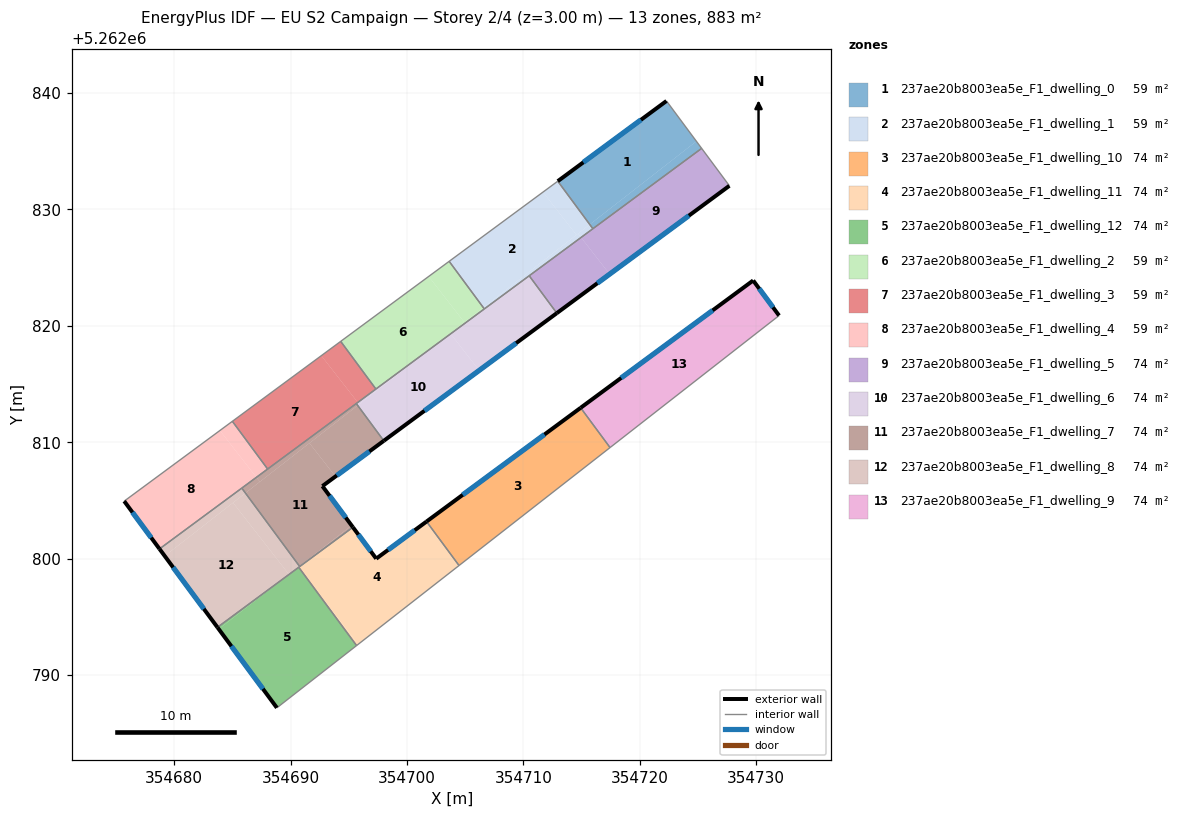
=== STOREY PLAN SPEC (per zone: floor XY polygon, exterior-wall plan segments, windows/doors) ===
zone 1: 237ae20b8003ea5e_F1_dwelling_0  (58.9 m²)
  floor: (354722.29, 5262839.32) (354724.85, 5262835.86) (354715.69, 5262828.71) (354712.95, 5262832.43)
  floor: (354724.85, 5262835.86) (354725.31, 5262835.25) (354715.96, 5262828.35) (354715.69, 5262828.71)
  exterior wall: (354722.29, 5262839.32) – (354712.95, 5262832.43)  [11.6 m]
    window: (354720.09, 5262837.70) – (354715.14, 5262834.05)  [9.8 m²]
  interior walls: 3
zone 2: 237ae20b8003ea5e_F1_dwelling_1  (58.9 m²)
  floor: (354711.68, 5262831.49) (354714.55, 5262827.82) (354706.55, 5262821.58) (354703.62, 5262825.55)
  floor: (354712.95, 5262832.43) (354715.69, 5262828.71) (354714.69, 5262827.93) (354714.55, 5262827.82) (354711.68, 5262831.49)
  floor: (354714.69, 5262827.93) (354714.95, 5262827.60) (354706.64, 5262821.46) (354706.55, 5262821.58)
  floor: (354715.69, 5262828.71) (354715.96, 5262828.35) (354714.95, 5262827.60) (354714.69, 5262827.93)
  interior walls: 5
zone 3: 237ae20b8003ea5e_F1_dwelling_10  (73.6 m²)
  floor: (354716.17, 5262811.27) (354717.44, 5262809.55) (354704.52, 5262799.46) (354703.09, 5262801.28) (354701.68, 5262803.20) (354714.87, 5262812.93)
  floor: (354714.91, 5262812.97) (354716.17, 5262811.27) (354714.87, 5262812.93)
  floor: (354703.09, 5262801.28) (354704.52, 5262799.46) (354704.47, 5262799.42)
  exterior wall: (354714.91, 5262812.97) – (354701.68, 5262803.20)  [16.5 m]
    window: (354711.81, 5262810.67) – (354704.79, 5262805.49)  [13.9 m²]
  interior walls: 3
zone 4: 237ae20b8003ea5e_F1_dwelling_11  (73.6 m²)
  floor: (354703.09, 5262801.28) (354704.47, 5262799.42) (354695.82, 5262792.66) (354691.39, 5262798.34) (354690.70, 5262799.27) (354695.35, 5262802.71) (354697.35, 5262800.01) (354701.63, 5262803.16)
  floor: (354701.68, 5262803.20) (354703.09, 5262801.28) (354701.63, 5262803.16)
  floor: (354691.39, 5262798.34) (354695.82, 5262792.66) (354695.67, 5262792.55)
  exterior wall: (354697.35, 5262800.01) – (354695.35, 5262802.71)  [3.4 m]
    window: (354696.88, 5262800.64) – (354695.82, 5262802.07)  [2.8 m²]
  exterior wall: (354701.68, 5262803.20) – (354697.35, 5262800.01)  [5.4 m]
    window: (354700.66, 5262802.45) – (354698.37, 5262800.76)  [4.5 m²]
  interior walls: 5
zone 5: 237ae20b8003ea5e_F1_dwelling_12  (73.6 m²)
  floor: (354691.39, 5262798.34) (354695.67, 5262792.55) (354688.82, 5262787.20) (354683.83, 5262793.96) (354689.54, 5262798.42) (354690.67, 5262799.25)
  floor: (354690.70, 5262799.27) (354691.39, 5262798.34) (354690.67, 5262799.25)
  floor: (354689.53, 5262798.40) (354683.83, 5262793.96) (354683.72, 5262794.11)
  exterior wall: (354683.72, 5262794.11) – (354688.82, 5262787.20)  [8.6 m]
    window: (354684.92, 5262792.49) – (354687.62, 5262788.82)  [7.3 m²]
  interior walls: 3
zone 6: 237ae20b8003ea5e_F1_dwelling_2  (58.9 m²)
  floor: (354701.86, 5262824.25) (354704.93, 5262820.31) (354702.02, 5262818.05) (354697.33, 5262814.58) (354694.30, 5262818.67)
  floor: (354703.62, 5262825.55) (354706.55, 5262821.58) (354704.93, 5262820.31) (354701.86, 5262824.25)
  floor: (354706.55, 5262821.58) (354706.64, 5262821.46) (354703.75, 5262819.32) (354703.71, 5262819.37)
  floor: (354703.71, 5262819.37) (354703.75, 5262819.32) (354702.02, 5262818.05)
  interior walls: 4
zone 7: 237ae20b8003ea5e_F1_dwelling_3  (58.9 m²)
  floor: (354692.64, 5262817.44) (354695.77, 5262813.43) (354688.03, 5262807.71) (354685.00, 5262811.81)
  floor: (354694.30, 5262818.67) (354697.33, 5262814.58) (354695.77, 5262813.43) (354692.64, 5262817.44)
  interior walls: 5
zone 8: 237ae20b8003ea5e_F1_dwelling_4  (58.9 m²)
  floor: (354683.93, 5262811.02) (354687.06, 5262807.00) (354678.74, 5262800.85) (354675.71, 5262804.95)
  floor: (354685.00, 5262811.81) (354688.03, 5262807.71) (354687.06, 5262807.00) (354683.93, 5262811.02)
  exterior wall: (354675.71, 5262804.95) – (354678.74, 5262800.85)  [5.1 m]
    window: (354676.42, 5262803.99) – (354678.03, 5262801.81)  [4.3 m²]
  interior walls: 4
zone 9: 237ae20b8003ea5e_F1_dwelling_5  (73.6 m²)
  floor: (354725.31, 5262835.25) (354727.69, 5262832.04) (354717.41, 5262824.45) (354714.95, 5262827.60)
  floor: (354714.95, 5262827.60) (354717.41, 5262824.45) (354712.87, 5262821.10) (354710.49, 5262824.31)
  exterior wall: (354712.87, 5262821.10) – (354727.69, 5262832.04)  [18.4 m]
    window: (354716.35, 5262823.67) – (354724.21, 5262829.47)  [15.5 m²]
  interior walls: 4
zone 10: 237ae20b8003ea5e_F1_dwelling_6  (73.6 m²)
  floor: (354710.49, 5262824.31) (354712.87, 5262821.10) (354706.20, 5262816.18) (354703.75, 5262819.32)
  floor: (354703.75, 5262819.32) (354706.20, 5262816.18) (354698.01, 5262810.13) (354695.77, 5262813.17) (354702.01, 5262818.04)
  floor: (354702.01, 5262818.04) (354695.90, 5262813.27) (354695.77, 5262813.43)
  floor: (354695.77, 5262813.43) (354695.90, 5262813.27) (354695.77, 5262813.17) (354695.64, 5262813.33)
  exterior wall: (354698.01, 5262810.13) – (354712.87, 5262821.10)  [18.5 m]
    window: (354701.50, 5262812.71) – (354709.38, 5262818.52)  [15.6 m²]
  interior walls: 5
zone 11: 237ae20b8003ea5e_F1_dwelling_7  (73.6 m²)
  floor: (354693.85, 5262807.07) (354692.73, 5262806.24) (354695.24, 5262802.86) (354690.76, 5262799.36) (354686.12, 5262805.64) (354691.62, 5262809.93)
  floor: (354695.24, 5262802.86) (354695.35, 5262802.71) (354690.78, 5262799.33) (354690.76, 5262799.36)
  floor: (354695.77, 5262813.17) (354698.01, 5262810.13) (354693.85, 5262807.07) (354691.62, 5262809.93)
  floor: (354695.64, 5262813.33) (354695.77, 5262813.17) (354687.36, 5262806.61) (354687.06, 5262807.00)
  floor: (354687.06, 5262807.00) (354687.36, 5262806.61) (354686.12, 5262805.64) (354685.81, 5262806.07)
  exterior wall: (354692.73, 5262806.24) – (354698.01, 5262810.13)  [6.6 m]
    window: (354693.97, 5262807.15) – (354696.77, 5262809.22)  [5.5 m²]
  exterior wall: (354695.35, 5262802.71) – (354692.73, 5262806.24)  [4.4 m]
    window: (354694.74, 5262803.54) – (354693.35, 5262805.41)  [3.7 m²]
  interior walls: 5
zone 12: 237ae20b8003ea5e_F1_dwelling_8  (73.6 m²)
  floor: (354686.12, 5262805.64) (354690.76, 5262799.36) (354689.86, 5262798.66) (354685.06, 5262804.82)
  floor: (354685.06, 5262804.82) (354689.86, 5262798.66) (354689.54, 5262798.41) (354683.72, 5262794.11) (354679.19, 5262800.24)
  floor: (354690.65, 5262799.28) (354690.67, 5262799.25) (354689.55, 5262798.42)
  floor: (354685.81, 5262806.07) (354686.12, 5262805.64) (354679.19, 5262800.24) (354678.74, 5262800.85)
  exterior wall: (354678.74, 5262800.85) – (354683.72, 5262794.11)  [8.4 m]
    window: (354679.91, 5262799.26) – (354682.55, 5262795.69)  [7.1 m²]
  interior walls: 4
zone 13: 237ae20b8003ea5e_F1_dwelling_9  (73.6 m²)
  floor: (354729.73, 5262823.90) (354731.96, 5262820.89) (354717.48, 5262809.58) (354716.17, 5262811.27) (354714.91, 5262812.97)
  floor: (354716.17, 5262811.27) (354717.48, 5262809.58) (354717.44, 5262809.55)
  exterior wall: (354729.73, 5262823.90) – (354714.91, 5262812.97)  [18.4 m]
    window: (354726.25, 5262821.33) – (354718.39, 5262815.53)  [15.5 m²]
  exterior wall: (354731.96, 5262820.89) – (354729.73, 5262823.90)  [3.7 m]
    window: (354731.43, 5262821.60) – (354730.25, 5262823.19)  [3.2 m²]
  interior walls: 2

=== DERIVED (storey summary) ===
Building: EU S2 Campaign
Storey: 2 of 4  (floor level z = 3.00 m)
Storey gross floor area: 883.1 m²
Zones on this storey: 13
  - 237ae20b8003ea5e_F1_dwelling_0: floor 58.9 m²; exterior wall 11.6 m (34.8 m²); 1 window(s) 9.8 m²; WWR 28.1%
  - 237ae20b8003ea5e_F1_dwelling_1: floor 58.9 m²
  - 237ae20b8003ea5e_F1_dwelling_10: floor 73.6 m²; exterior wall 16.5 m (49.4 m²); 1 window(s) 13.9 m²; WWR 28.1%
  - 237ae20b8003ea5e_F1_dwelling_11: floor 73.6 m²; exterior wall 8.7 m (26.2 m²); 2 window(s) 7.4 m²; WWR 28.1%
  - 237ae20b8003ea5e_F1_dwelling_12: floor 73.6 m²; exterior wall 8.6 m (25.8 m²); 1 window(s) 7.3 m²; WWR 28.1%
  - 237ae20b8003ea5e_F1_dwelling_2: floor 58.9 m²
  - 237ae20b8003ea5e_F1_dwelling_3: floor 58.9 m²
  - 237ae20b8003ea5e_F1_dwelling_4: floor 58.9 m²; exterior wall 5.1 m (15.3 m²); 1 window(s) 4.3 m²; WWR 28.1%
  - 237ae20b8003ea5e_F1_dwelling_5: floor 73.6 m²; exterior wall 18.4 m (55.3 m²); 1 window(s) 15.5 m²; WWR 28.1%
  - 237ae20b8003ea5e_F1_dwelling_6: floor 73.6 m²; exterior wall 18.5 m (55.4 m²); 1 window(s) 15.6 m²; WWR 28.1%
  - 237ae20b8003ea5e_F1_dwelling_7: floor 73.6 m²; exterior wall 11.0 m (32.9 m²); 2 window(s) 9.2 m²; WWR 28.1%
  - 237ae20b8003ea5e_F1_dwelling_8: floor 73.6 m²; exterior wall 8.4 m (25.1 m²); 1 window(s) 7.1 m²; WWR 28.1%
  - 237ae20b8003ea5e_F1_dwelling_9: floor 73.6 m²; exterior wall 22.2 m (66.5 m²); 2 window(s) 18.7 m²; WWR 28.1%
Zone adjacency (shared interzone walls):
  - 237ae20b8003ea5e_F1_dwelling_0 ↔ 237ae20b8003ea5e_F1_dwelling_1
  - 237ae20b8003ea5e_F1_dwelling_0 ↔ 237ae20b8003ea5e_F1_dwelling_5
  - 237ae20b8003ea5e_F1_dwelling_1 ↔ 237ae20b8003ea5e_F1_dwelling_2
  - 237ae20b8003ea5e_F1_dwelling_1 ↔ 237ae20b8003ea5e_F1_dwelling_5
  - 237ae20b8003ea5e_F1_dwelling_1 ↔ 237ae20b8003ea5e_F1_dwelling_6
  - 237ae20b8003ea5e_F1_dwelling_10 ↔ 237ae20b8003ea5e_F1_dwelling_11
  - 237ae20b8003ea5e_F1_dwelling_10 ↔ 237ae20b8003ea5e_F1_dwelling_9
  - 237ae20b8003ea5e_F1_dwelling_11 ↔ 237ae20b8003ea5e_F1_dwelling_12
  - 237ae20b8003ea5e_F1_dwelling_11 ↔ 237ae20b8003ea5e_F1_dwelling_7
  - 237ae20b8003ea5e_F1_dwelling_11 ↔ 237ae20b8003ea5e_F1_dwelling_8
  - 237ae20b8003ea5e_F1_dwelling_12 ↔ 237ae20b8003ea5e_F1_dwelling_8
  - 237ae20b8003ea5e_F1_dwelling_2 ↔ 237ae20b8003ea5e_F1_dwelling_3
  - 237ae20b8003ea5e_F1_dwelling_2 ↔ 237ae20b8003ea5e_F1_dwelling_6
  - 237ae20b8003ea5e_F1_dwelling_3 ↔ 237ae20b8003ea5e_F1_dwelling_4
  - 237ae20b8003ea5e_F1_dwelling_3 ↔ 237ae20b8003ea5e_F1_dwelling_6
  - 237ae20b8003ea5e_F1_dwelling_3 ↔ 237ae20b8003ea5e_F1_dwelling_7
  - 237ae20b8003ea5e_F1_dwelling_4 ↔ 237ae20b8003ea5e_F1_dwelling_7
  - 237ae20b8003ea5e_F1_dwelling_4 ↔ 237ae20b8003ea5e_F1_dwelling_8
  - 237ae20b8003ea5e_F1_dwelling_5 ↔ 237ae20b8003ea5e_F1_dwelling_6
  - 237ae20b8003ea5e_F1_dwelling_6 ↔ 237ae20b8003ea5e_F1_dwelling_7
  - 237ae20b8003ea5e_F1_dwelling_7 ↔ 237ae20b8003ea5e_F1_dwelling_8